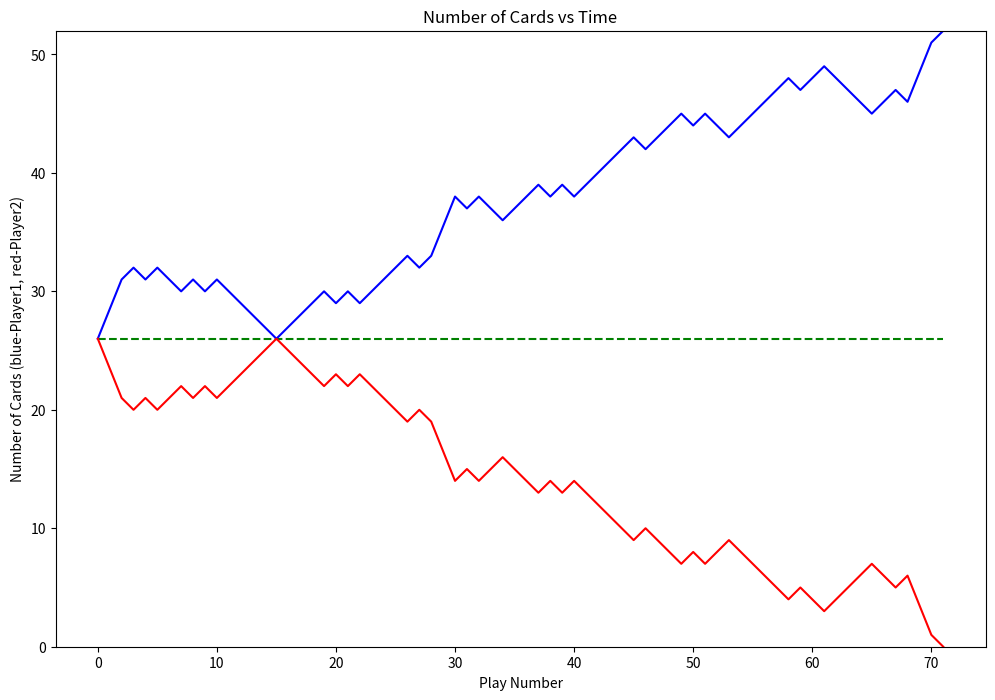

The script that saved this image:
# -*- coding: utf-8 -*-
"""
Simple pythonn program to play the card game of war.

Created on Sat Jan 14 12:19:37 2017

[redacted]
"""
import numpy as np
import matplotlib.pyplot as plt

# - - - - - - -


def shuffle(some_list):
    shuffled_list = []
    for item in some_list:
        iwhere = np.random.choice(range(0, 1 + len(shuffled_list)))
        shuffled_list.insert(iwhere, item)
    return shuffled_list
# - - - - - - -

# lists for the cards
#   'player' are current cards and
#   'pile' are the won cards

player1 = []
pile1 = []
player2 = []
pile2 = []

# create a full deck as tuples: (number, suit)
deck = []
suits = ['S', 'H', 'D', 'C']
for s in suits:
    for icard in range(1, 14):
        card = (icard, s)
        deck.append(card)

# shuffle the deck, twice ;-)
deck = shuffle(shuffle(deck))
print('\n Shuffled Deck :')
print(deck)
print(15 * ' ==' + '\n')

# deal the cards
for icard in range(0, len(deck), 2):
    player1.append(deck[icard])
    player2.append(deck[icard + 1])

print(' Players dealt cards:')
print(player1)
print(15 * ' --')
print(player2)
print(15 * ' ==' + '\n')

nplays = 0
nwars = 0
win_pile = []

# fill these to make a plot
plt_plays = [0]
plt_cards1 = [len(player1)]

# keep playing as long as both players have cards
while (len(player1) + len(pile1) != 0) and (len(player2) + len(pile2) != 0):

    # take a card from the top (= end of list) of each player's cards
    card1 = player1.pop()
    card2 = player2.pop()
    nplays += 1
    # put these cards in the win_pile
    win_pile.append(card1)
    win_pile.append(card2)

    # is it a war ?
    if card1[0] == card2[0]:
        # if it is a war... add cards to win_pile and continue
        print(3 * ' -- War -- ')
        nwars += 1

        # if a player can, put three *more* cards into the win_pile
        if len(player1) > 2:
            # add next 3 cards to the win_pile
            for iadd in range(0, 3):
                win_pile.append(player1.pop())
        else:
            if len(player1) + len(pile1) > 2:
                # pile adds enough, so use them
                player1 += shuffle(pile1)
                pile1 = []
                print(" *-* Player1 including pile for War *-*")
                for iadd in range(0, 3):
                    win_pile.append(player1.pop())
            else:
                # not enough cards: player loses
                win_pile += player1 + pile1
                player1 = []
                pile1 = []

        # same thing for player 2
        if len(player2) > 2:
            # add next 3 cards to the win_pile
            for iadd in range(0, 3):
                win_pile.append(player2.pop())
        else:
            if len(player2) + len(pile2) > 2:
                # pile adds enough, so use them
                player2 += shuffle(pile2)
                pile2 = []
                print(" *-* Player-2 including pile for War *-*")
                for iadd in range(0, 3):
                    win_pile.append(player2.pop())
            else:
                # not enough cards: player loses
                win_pile += player2 + pile2
                player2 = []
                pile2 = []

    # if not a war...
    else:
        if card1[0] > card2[0]:
            print(str(card1) + ' vs ' + str(card2) + ' : 1 wins ')
            # add cards to 1's pile
            pile1 += win_pile
        else:
            print(str(card1) + ' vs ' + str(card2) + ' : 2 wins ')
            # add cards to 2's set
            pile2 += win_pile
        # empty the win_pile
        win_pile = []
        # and save info for plot
        plt_plays.append(nplays)
        plt_cards1.append(len(player1) + len(pile1))

    # does either player need to replenish their cards from their pile
    if len(player1) == 0:
        if len(pile1) == 0:
            print('\n\n  ***  Player 1 out of cards !  ***')
            plt_plays.append(nplays)
            plt_cards1.append(0)
            break
        else:
            # use the pile as is (in order)
            ##player1 = pile1[0:]
            # better, shuffle the pile cards and use them
            player1 = shuffle(pile1)
            pile1 = []
            print(" - Player1 including pile -")
    if len(player2) == 0:
        if len(pile2) == 0:
            print('\n\n  ***  Player 2 out of cards !  ***')
            plt_plays.append(nplays)
            plt_cards1.append(52)
            break
        else:
            # use the pile as is (in order)
            ##player2 = pile2[0:]
            # better, shuffle the pile cards and use them
            player2 = shuffle(pile2)
            pile2 = []
            print(" - Player2 including pile -")

    if nplays > 499:
        print('')
        break

# Note the case of a player going out during a war
if len(win_pile) > 0:
    print('  (War in progress, ' + str(len(win_pile)) + ' cards on table)')

print('\n Summary info:')
print('Number of plays:', nplays)
print('Number of  Wars:', nwars, '\n')
print(" Player 1 cards:")
print(player1)
print(10 * ' --')
print(pile1)
print("\n Player 2 cards:")
print(player2)
print(10 * ' --')
print(pile2)
print('\n ' + str(len(player1 + pile1 + player2 +
                      pile2 + win_pile)) + ' cards in all.\n')

# - - - - Make a plot - - - -
# Close the previous plot
plt.close()
# open a plot
plt.figure(1, [12, 8], frameon=False)
# setup axes
plt.ylim(0.0, 52.0)
plt.plot([0.0, max(plt_plays)], [26.0, 26.0], 'g--')
plt.xlabel('Play Number')
plt.ylabel('Number of Cards (blue-Player1, red-Player2)')
# show the cards vs play
plt.plot(plt_plays, plt_cards1, 'b')
plt.plot(plt_plays, 52 - np.array(plt_cards1), 'r')

plt.title('Number of Cards vs Time')

plt.show()
